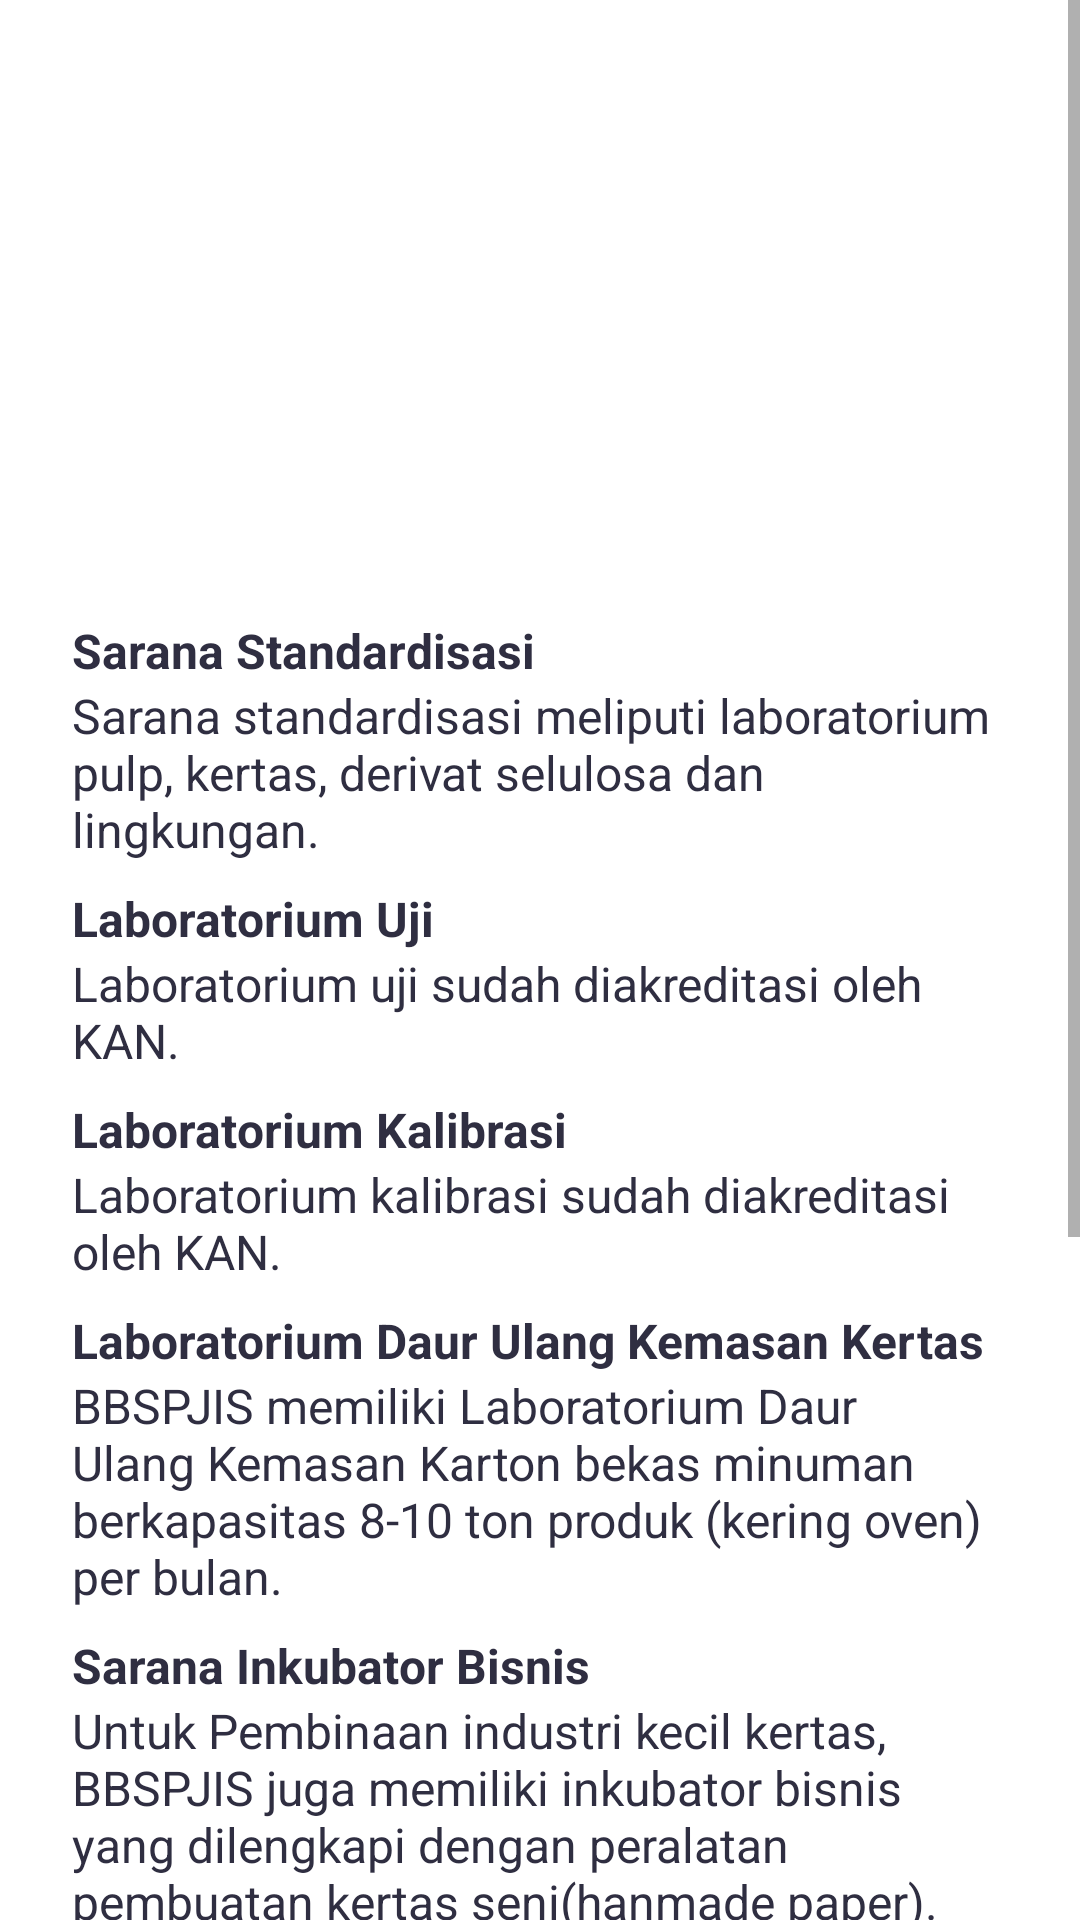

Android layout source for this screen:
<!-- AndroidManifest.xml: application theme Theme.HaafizhApplication -->
<!-- res/layout/activity_fasilitas.xml -->
<?xml version="1.0" encoding="utf-8"?>
<layout xmlns:tools="http://schemas.android.com/tools"
    xmlns:android="http://schemas.android.com/apk/res/android"
    xmlns:app="http://schemas.android.com/apk/res-auto">
    <ScrollView
        android:layout_width="match_parent"
        android:layout_height="match_parent">
        <LinearLayout
            android:layout_width="match_parent"
            android:layout_height="match_parent"
            android:orientation="vertical"
            android:padding="24dp"
            tools:context=".view.FasilitasActivity">

            <ImageView
                android:id="@+id/imageView7"
                android:layout_width="match_parent"
                android:layout_height="150dp"
                app:srcCompat="@drawable/_127047" />

            <TextView
                android:id="@+id/textView"
                android:layout_width="match_parent"
                android:layout_height="wrap_content"
                android:textSize="16sp"
                android:layout_marginTop="32dp"
                android:textColor="@color/black"
                android:textStyle="bold"
                android:text="Sarana Standardisasi" />

            <TextView
                android:id="@+id/textView2"
                android:layout_width="match_parent"
                android:layout_height="wrap_content"
                android:textSize="16sp"
                android:textColor="@color/black"
                android:text="Sarana standardisasi meliputi laboratorium pulp, kertas, derivat selulosa dan lingkungan." />

            <TextView
                android:id="@+id/textView3"
                android:layout_width="match_parent"
                android:layout_height="wrap_content"
                android:textSize="16sp"
                android:layout_marginTop="8dp"
                android:textColor="@color/black"
                android:textStyle="bold"
                android:text="Laboratorium Uji" />

            <TextView
                android:id="@+id/textView4"
                android:layout_width="match_parent"
                android:layout_height="wrap_content"
                android:textSize="16sp"
                android:textColor="@color/black"
                android:text="Laboratorium uji sudah diakreditasi oleh KAN." />

            <TextView
                android:id="@+id/textView5"
                android:layout_width="match_parent"
                android:layout_height="wrap_content"
                android:textSize="16sp"
                android:layout_marginTop="8dp"
                android:textColor="@color/black"
                android:textStyle="bold"
                android:text="Laboratorium Kalibrasi" />

            <TextView
                android:id="@+id/textVie6"
                android:layout_width="match_parent"
                android:layout_height="wrap_content"
                android:textSize="16sp"
                android:textColor="@color/black"
                android:text="Laboratorium kalibrasi sudah diakreditasi oleh KAN." />

            <TextView
                android:id="@+id/textView7"
                android:layout_width="match_parent"
                android:layout_height="wrap_content"
                android:textSize="16sp"
                android:layout_marginTop="8dp"
                android:textColor="@color/black"
                android:textStyle="bold"
                android:text="Laboratorium Daur Ulang Kemasan Kertas" />

            <TextView
                android:id="@+id/textView8"
                android:layout_width="match_parent"
                android:layout_height="wrap_content"
                android:textSize="16sp"
                android:textColor="@color/black"
                android:text="BBSPJIS memiliki Laboratorium Daur Ulang Kemasan Karton bekas minuman berkapasitas 8-10 ton produk
(kering oven) per bulan." />

            <TextView
                android:id="@+id/textView9"
                android:layout_width="match_parent"
                android:layout_height="wrap_content"
                android:textSize="16sp"
                android:layout_marginTop="8dp"
                android:textColor="@color/black"
                android:textStyle="bold"
                android:text="Sarana Inkubator Bisnis" />

            <TextView
                android:id="@+id/textView10"
                android:layout_width="match_parent"
                android:layout_height="wrap_content"
                android:textSize="16sp"
                android:textColor="@color/black"
                android:text="Untuk Pembinaan industri kecil kertas, BBSPJIS juga memiliki inkubator bisnis yang dilengkapi dengan
peralatan pembuatan kertas seni(hanmade paper)." />

            <TextView
                android:id="@+id/textView11"
                android:layout_width="match_parent"
                android:layout_height="wrap_content"
                android:textSize="16sp"
                android:layout_marginTop="8dp"
                android:textColor="@color/black"
                android:textStyle="bold"
                android:text="Perpustakaan" />

            <TextView
                android:id="@+id/textView12"
                android:layout_width="match_parent"
                android:layout_height="wrap_content"
                android:textSize="16sp"
                android:textColor="@color/black"
                android:text="Perpustakaan BBSPJIS dilengkapi dengan tidak kurang dari 5000 buku dan jurnal ilmiah dibidang pulp,kertas,
detivat selulosa dan lingkungan, serta bidang terkait lainnya." />

            <TextView
                android:id="@+id/textView13"
                android:layout_width="match_parent"
                android:layout_height="wrap_content"
                android:textSize="16sp"
                android:layout_marginTop="8dp"
                android:textColor="@color/black"
                android:textStyle="bold"
                android:text="Sumber Daya Manusia" />

            <TextView
                android:id="@+id/textVie14"
                android:layout_width="match_parent"
                android:layout_height="wrap_content"
                android:textSize="16sp"
                android:textColor="@color/black"
                android:text="Jumlah karyawan BBSPJIS sampai dengan Maret 2011 adalah 141 orang yang mempunyai berbagai keahlian
dan kepakaran." />

            <TextView
                android:id="@+id/textView15"
                android:layout_width="match_parent"
                android:layout_height="wrap_content"
                android:textSize="16sp"
                android:layout_marginTop="8dp"
                android:textColor="@color/black"
                android:textStyle="bold"
                android:text="Jaminan Mutu" />

            <TextView
                android:id="@+id/textView16"
                android:layout_width="match_parent"
                android:layout_height="wrap_content"
                android:textSize="16sp"
                android:textColor="@color/black"
                android:text="BBSPJIS telah memiliki sertifikasi Sistem Manajemen Mutu ISO 9001 pertama kali pada 11 September 2006." />
        </LinearLayout>
    </ScrollView>

</layout>
<!-- resources referenced by this layout -->
<resources>
  <color name="black">#2f2e41</color>
  <style name="Theme.HaafizhApplication" parent="Theme.MaterialComponents.DayNight.DarkActionBar">
          
          <item name="colorPrimary">@color/purple_500</item>
          <item name="colorPrimaryVariant">@color/purple_700</item>
          <item name="colorOnPrimary">@color/white</item>
          
          <item name="colorSecondary">@color/teal_200</item>
          <item name="colorSecondaryVariant">@color/teal_700</item>
          <item name="colorOnSecondary">@color/black</item>
          
          <item name="android:statusBarColor">?attr/colorPrimaryVariant</item>
          
      </style>
  <color name="purple_500">#FF6200EE</color>
  <color name="purple_700">#FF3700B3</color>
  <color name="white">#FFFFFFFF</color>
  <color name="teal_200">#FF03DAC5</color>
  <color name="teal_700">#FF018786</color>
</resources>
